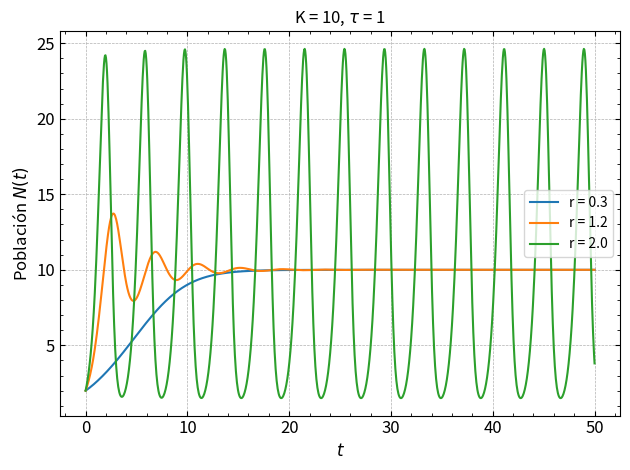
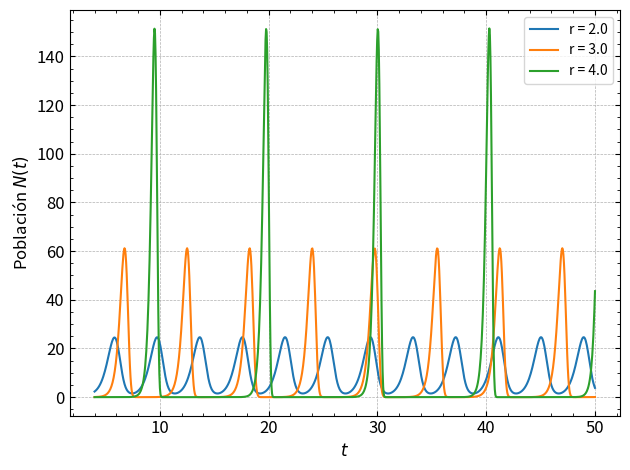

These charts were generated, in order, by the following Python code:
# Ejercicio 2: ecuación logística con retraso

import os
import numpy as np
import matplotlib.pyplot as plt
from matplotlib.ticker import AutoMinorLocator
from matplotlib.ticker import MultipleLocator
from scipy.integrate import odeint
from scipy.signal import find_peaks

save_path = "C:/Users/Propietario/Desktop/ib/5-Maestría/Matematica de los sistemas biológicos/Practica_1/Informe/Figuras/Ej_02"

if not os.path.exists(save_path):
    os.makedirs(save_path)

# Ecuacion diferencial con delay de la ecuacion logistica, con N_delay = N(t - tau)
def dNdt(N, t, r, K, N_delay):
    return r * N * (1 - N_delay / K)

# Funcion que resuelve la ecuacion diferencial con delay
def logistica_delay(r, K, N0, tau, t0, tf, niter):
    # Inicializamos el vector de tiempo para el cual vamos a resolver la ecuacion diferencial seteando el tiempo inicial, final y el numero de iteraciones
    t = np.linspace(t0, tf, niter)
    # Inicializamos el vector que contendra la solucion N(t) de la ecuacion diferencial
    N = np.zeros(niter)
    # Como hay condiciones iniciales para -tau < t < 0, inicializamos el vector de condiciones iniciales para N_delay, primero del mismo tamaño del numero de iteraciones
    N_delay = np.zeros(niter)
    # Luego seteamos las condiciones iniciales para -tau < t < 0
    N_delay[t < tau] = N0
    # Nos deshacemos de los ceros que quedaron en el vector de condiciones iniciales
    N_delay = N_delay[N_delay != 0]
    
    # Seteamos la condicion inicial para N(t) = N0
    N[0] = N0

    # Hay que ser cuidadosos con la forma en que se resuelve la ecuacion diferencial, ya que en cada paso de tiempo, la condicion inicial para N_delay va a cambiar
    for i in range(1, niter):
        # Seteamos el intervalo de tiempo para el cual vamos a resolver la ecuacion diferencial
        tspan = [t[i-1], t[i]]
        # Para resolver la ecuacion diferencial, necesitamos la condicion inicial N0 y el valor de N_delay, por esto para el intervalo de tiempo t_i-1, t_i, resolvemos la ecuacion diferencial con
        # el tiempo de dalay N_delay[i]
        N[i] = odeint(dNdt, N0, tspan, args=(r, K, N_delay[i]))[1]

        # Actualizamos el vector de las condiciones con delay para resolver el siguiente paso de tiempo
        N_delay = np.append(N_delay, N[i])

        # Actualizamos la condicion inicial para el siguiente paso de tiempo
        N0 = N[i]

    # Devolvemos el vector de tiempo y la solucion de la ecuacion diferencial
    return t, N

# Verifiquemos los resultados analiticos del comportamiento de la solución según rTau de manera aproximada    
# Esta solución aproximada vale cuando Tau es mayor al tiempo crítico Tau_c = pi/(2*r), veamos que las oscilaciones son independientes de r y tienene periodo aproximadamente de 4*Tau
    
# Dejamos fijos los parámetros c = N(0) (creo) y K = 10.0.
def sol_aproximada(t, epsilon, r, c=-1, K=10.0):
    exp1 = (t*epsilon*r)/(1 + np.pi**2/4)
    exp2 = 1j * t * r * (1 - (epsilon*np.pi)/(2*(1 + np.pi**2/4)))
    return K * (1 + c * np.exp(exp1) * np.exp(exp2))

# Veriﬁcar que tanto la amplitud de las oscilaciones es independiente de la condicion inicial, 
# como que su perıodo es independiente de r y aproximadamente 4T 

# Para hacer esto tomemosdos soluciones de la logistica con delay para r = 2.0 y 4.0

def veficar_amplitud(N0s):
    K = 10
    tau = 1
    t0 = 0
    tf = 50
    r = 2.0
    niter = 1000
    # Primero que nada grafiquemos las dos soluciones para ver que es lo que tenemos
    t1, sol1 = logistica_delay(r, K, N0s[0], tau, t0, tf, niter)
    t2, sol2 = logistica_delay(r, K, N0s[1], tau, t0, tf, niter)
    t3, sol3 = logistica_delay(r, K, N0s[2], tau, t0, tf, niter)

    print(max(sol1), max(sol2), max(sol3))

    idx = len(t1)//2
    plt.figure()
    plt.plot(t1[idx:], sol1[idx:], label="$N_0$ = " + str(N0s[0]))
    plt.plot(t2[idx:], sol2[idx:], label="$N_0$ = " + str(N0s[1]))
    plt.plot(t3[idx:], sol3[idx:], label="$N_0$ = " + str(N0s[2])) 
    plt.xlabel('$t$', fontsize=12)
    plt.ylabel('Población $N(t)$', fontsize = 12)
    plt.gca().xaxis.set_major_locator(plt.AutoLocator())
    plt.gca().xaxis.set_minor_locator(AutoMinorLocator())
    plt.gca().yaxis.set_major_locator(plt.AutoLocator())
    plt.gca().yaxis.set_minor_locator(AutoMinorLocator())
    plt.gca().yaxis.set_ticks_position('both')
    plt.gca().xaxis.set_ticks_position('both')
    plt.tick_params(axis='both', which='both', direction='in', top=True, right=True, labelsize=12)
    plt.legend(fontsize=10, loc = "best")
    plt.grid(linestyle='--', linewidth=0.5)
    plt.tight_layout()
    file_name = os.path.join(save_path, "Verificacion_amplitud.pdf")
    plt.savefig(file_name, format='pdf')
    plt.show()

def verifica_periodo(rs):
    K = 10
    tau = 1
    t0 = 0
    tf = 50
    N0 = 2
    niter = 1000

    t1, sol1 = logistica_delay(rs[0], K, N0, tau, t0, tf, niter)
    t2, sol2 = logistica_delay(rs[1], K, N0, tau, t0, tf, niter)
    t3, sol3 = logistica_delay(rs[2], K, N0, tau, t0, tf, niter)

    # Vamos a tomar desde t = 4 porque tarda un poco en estabilizarse las soluciones
    # Busco cual es ese indice buscando el mínimo del valor absoluto de la diferencia entre el valor de la solución y 4
    target_value = 4
    difference_array = np.abs(t1 - target_value)
    nearest_index = np.argmin(difference_array)

    # Me quedo con las soluciones a partir de ese índice
    sol1 = sol1[nearest_index:]
    sol2 = sol2[nearest_index:]
    sol3 = sol3[nearest_index:]

    # Ahora busco el periodo de las soluciones buscando la diferencia de los tiempos del primer y segundo pico
    peaks1, _ = find_peaks(sol1)
    peaks2, _ = find_peaks(sol2)
    peaks3, _ = find_peaks(sol3)

    # Calculo el periodo de las soluciones
    T1 = t1[peaks1[1]] - t1[peaks1[0]]
    T2 = t2[peaks2[1]] - t2[peaks2[0]]
    T3 = t3[peaks3[1]] - t3[peaks3[0]]

    print(T1, T2, T3)

    # Pimero grafiquemos a ver que sucede
    plt.figure()
    plt.plot(t1[nearest_index:], sol1, label="r = " + str(rs[0]))
    plt.plot(t2[nearest_index:], sol2, label="r = " + str(rs[1]))
    plt.plot(t3[nearest_index:], sol3, label="r = " + str(rs[2]))
    plt.xlabel('$t$', fontsize=12)
    plt.ylabel('Población $N(t)$', fontsize = 12)
    plt.gca().xaxis.set_major_locator(plt.AutoLocator())
    plt.gca().xaxis.set_minor_locator(AutoMinorLocator())
    plt.gca().yaxis.set_major_locator(plt.AutoLocator())
    plt.gca().yaxis.set_minor_locator(AutoMinorLocator())
    plt.gca().yaxis.set_ticks_position('both')
    plt.gca().xaxis.set_ticks_position('both')
    plt.tick_params(axis='both', which='both', direction='in', top=True, right=True, labelsize=12)
    plt.legend(fontsize=10, loc = "best")
    plt.grid(linestyle='--', linewidth=0.5)
    plt.tight_layout()
    file_name = os.path.join(save_path, "Verificacion_periodo.pdf")
    plt.savefig(file_name, format='pdf')
    plt.show()


# Función main
if __name__ == "__main__":
    rs = [0.3, 1.2, 2.0]
    K = 10
    N0 = 2
    tau = 1
    t0 = 0
    tf = 50
    niter = 1000

    plot_actual = plt.figure()
    plt.title('K = ' + str(K) + ', $\\tau$ = ' + str(tau))

    for r in rs:
        t, N = logistica_delay(r, K, N0, tau, t0, tf, niter)
        plt.plot(t, N, label='r = ' + str(r))
        plt.xlabel('$t$', fontsize=12)
        plt.ylabel('Población $N(t)$', fontsize = 12)
        plt.legend()
        plt.gca().xaxis.set_major_locator(plt.AutoLocator())
        plt.gca().xaxis.set_minor_locator(AutoMinorLocator())
        plt.gca().yaxis.set_major_locator(plt.AutoLocator())
        plt.gca().yaxis.set_minor_locator(AutoMinorLocator())
        plt.gca().yaxis.set_ticks_position('both')
        plt.gca().xaxis.set_ticks_position('both')
        plt.tick_params(axis='both', which='both', direction='in', top=True, right=True, labelsize=12)
        plt.legend(fontsize=10, loc = "best")
        plt.grid(linestyle='--', linewidth=0.5)
        plt.tight_layout()
    file_name = os.path.join(save_path, "Logistica_delay1.pdf")
    plot_actual.savefig(file_name)

    # Parte 2 del ejercicio

    # Graficamos la solución aproximada para distintos valores de r

    # epsilon = 1e-3
    # t = np.linspace(0, 50, 1000)

    # plot_aproximada = plt.figure()
    # for r in rs:
    #     plt.plot(t, sol_aproximada(t, epsilon, r), label = "r = " + str(r))
    #     plt.xlabel('$t$', fontsize=12)
    #     plt.ylabel('Población $N(t)$', fontsize = 12)
    #     plt.gca().xaxis.set_major_locator(plt.AutoLocator())
    #     plt.gca().xaxis.set_minor_locator(AutoMinorLocator())
    #     plt.gca().yaxis.set_major_locator(plt.AutoLocator())
    #     plt.gca().yaxis.set_minor_locator(AutoMinorLocator())
    #     plt.gca().yaxis.set_ticks_position('both')
    #     plt.gca().xaxis.set_ticks_position('both')
    #     plt.tick_params(axis='both', which='both', direction='in', top=True, right=True, labelsize=12)
    #     plt.legend(fontsize=10, loc = "best")
    #     plt.grid(linestyle='--', linewidth=0.5)
    #     plt.tight_layout()
    # file_name = os.path.join(save_path, "Aproximacion_r" + str(r) + ".pdf")
    # plt.savefig(file_name, format='pdf')
    # plt.show()


    # Verificamos que la amplitud de las oscilaciones es independiente de la condicion inicial
    # N0s = [5, 8 ,12]
    # veficar_amplitud(N0s)

    # Da 24.626984177886072 la amplitud de todos

    # Verificamos que el periodo de las oscilaciones es independiente de r y aproximadamente 4*Tau

    rs = [2.0, 3.0, 4.0]
    verifica_periodo(rs)
